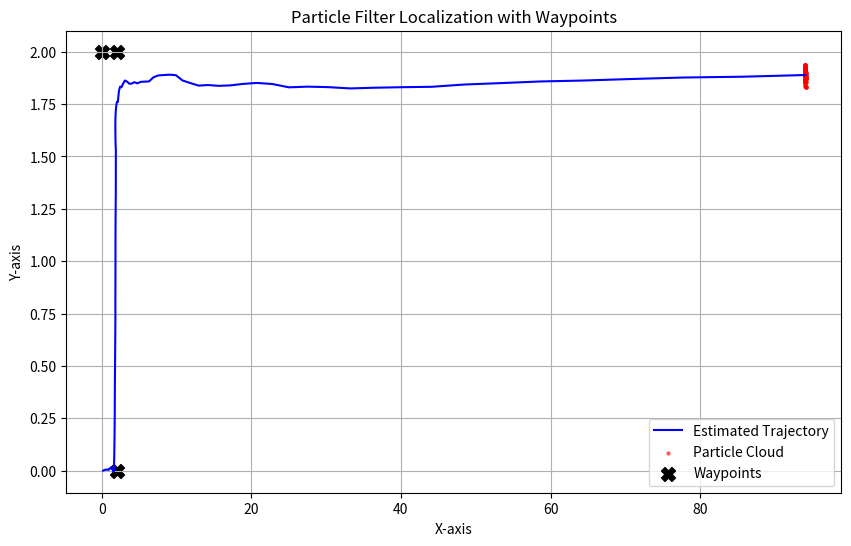

Write the Python code that produced this figure.
import numpy as np
import matplotlib.pyplot as plt

# Parameters
num_particles = 100
dt = 0.1  # Time step
motion_noise = 0.01
measurement_noise = 1

# Function to update particle positions based on control inputs
def motion_model(particles, control):
    particles[:, 0] += control[0] * np.cos(particles[:, 2]) * dt  # Update x
    particles[:, 1] += control[1] * np.sin(particles[:, 2]) * dt  # Update y
    particles[:, 2] += control[2] * dt  # Update orientation

    # Add motion noise
    particles[:, 0] += np.random.normal(0, motion_noise, num_particles)
    particles[:, 1] += np.random.normal(0, motion_noise, num_particles)
    particles[:, 2] += np.random.normal(0, motion_noise, num_particles)

    return particles

# Function to update particle weights based on measurements
def measurement_model(particles, measurement):
    # Simulated measurement model (replace with your actual sensor model)
    expected_measurement = np.array([particles[:, 0], particles[:, 1]])

    # Calculate likelihood
    weights = np.exp(-0.5 * np.sum((expected_measurement.T - measurement)**2, axis=1) / measurement_noise**2)
    # print(expected_measurement)
    # print(np.sum((expected_measurement.T - measurement)**2, axis=1) / measurement_noise**2)
    # Normalize weights
    weights /= np.sum(weights)

    return weights

# Plotting function
def plot_results(true_trajectory, estimated_trajectory, particles, waypoints):
    plt.figure(figsize=(10, 6))

    # Plot true trajectory
    # plt.plot(true_trajectory[:, 0], true_trajectory[:, 1], label='True Trajectory', color='green')

    # Plot estimated trajectory
    plt.plot(estimated_trajectory[:, 0], estimated_trajectory[:, 1], label='Estimated Trajectory', color='blue')

    # Plot particle cloud
    plt.scatter(particles[:, 0], particles[:, 1], s=5, color='red', alpha=0.5, label='Particle Cloud')

    # Plot waypoints
    waypoints = np.array(waypoints)
    plt.scatter(waypoints[:, 0], waypoints[:, 1], marker='X', s=100, color='black', label='Waypoints')

    plt.title('Particle Filter Localization with Waypoints')
    plt.xlabel('X-axis')
    plt.ylabel('Y-axis')
    plt.legend()
    plt.grid(True)
    plt.show()

# Main localization loop
def particle_filter_localization(num_steps, waypoints):
    # Initialize particles randomly
    particles = np.random.rand(num_particles, 3) * np.array([0,0,0])

    # True initial pose (for comparison)
    true_pose = np.array([0, 0, 0])

    # Arrays to store true and estimated trajectories
    true_trajectory = np.zeros((num_steps, 3))
    estimated_trajectory = []#np.zeros((num_steps, 3))
    for current_waypoint in waypoints:
        # print(current_waypoint)
        print("Going to waypoint",current_waypoint)
        for step in range(num_steps):
            # Update waypoints based on your logic
            # current_waypoint = waypoints[step % len(waypoints)]

            # Calculate control inputs to reach the current waypoint
            control = np.array([
                current_waypoint[0] - true_pose[0],  # Vx
                current_waypoint[1] - true_pose[1],  # Vy
                np.arctan2(current_waypoint[1] - true_pose[1], current_waypoint[0] - true_pose[0]) - true_pose[2]  # w
            ])
            # print(f"{control=}   --  ")
            # Normalize orientation difference to the range [-pi, pi]
            control[2] = np.arctan2(np.sin(control[2]), np.cos(control[2]))
            print(f"{control=}")
        
            # Move particles according to motion model
            particles = motion_model(particles, control)

            # Simulate measurement (replace with your actual sensor measurements)
            measurement = np.array([true_pose[0] + np.random.normal(0, measurement_noise),
                                    true_pose[1] + np.random.normal(0, measurement_noise)])

            # Update particle weights based on measurement model
            weights = measurement_model(particles, measurement)
            # print("Particles and weights\n")
            print(f"{particles=}\n{np.sort(weights)=}")
            # for part in (particles,weights):
            #     print(part)

            # Resample particles based on weights
            # print(weights)
            indices = np.random.choice(np.arange(num_particles), num_particles, p=weights)
            particles = particles[indices]

            # Estimate the robot's pose based on particle positions (mean or weighted mean)
            estimated_pose = np.mean(particles, axis=0)

            # Store true and estimated poses
            true_trajectory[step] = true_pose
            # estimated_trajectory[step] = estimated_pose
            estimated_trajectory.append(estimated_pose)

            # Print or visualize the results
            # print(f"Step {step + 1}: True Pose: {true_pose}, Estimated Pose: {estimated_pose}\n")
            true_pose = estimated_pose
            # true_pose[0] += control[0] * np.cos(true_pose[2]) * dt  # Update x
            # true_pose[1] += control[1] * np.sin(particles[:, 2]) * dt  # Update y
            # true_pose[:, 2] += control[2] * dt  # Update orientation
            # print(f"{estimated_pose=}\n{current_waypoint=}")
            print(np.linalg.norm(estimated_pose[0:2] - current_waypoint))
            if np.linalg.norm(estimated_pose[0:2] - current_waypoint) < 0.5:                
                break
        print("\n\n *************************** \n \n")
    
    estimated_trajectory = np.array(estimated_trajectory)
    print(estimated_trajectory)
            

    # Plot the results
    plot_results(true_trajectory, estimated_trajectory, particles, waypoints)

# Define waypoints for the robot to follow
waypoints = [
    [2, 0],
    [2, 2],
    [0, 2],
    # [2, 2]
]

# Run the particle filter localization for a specified number of steps
particle_filter_localization(num_steps=50, waypoints=waypoints)
